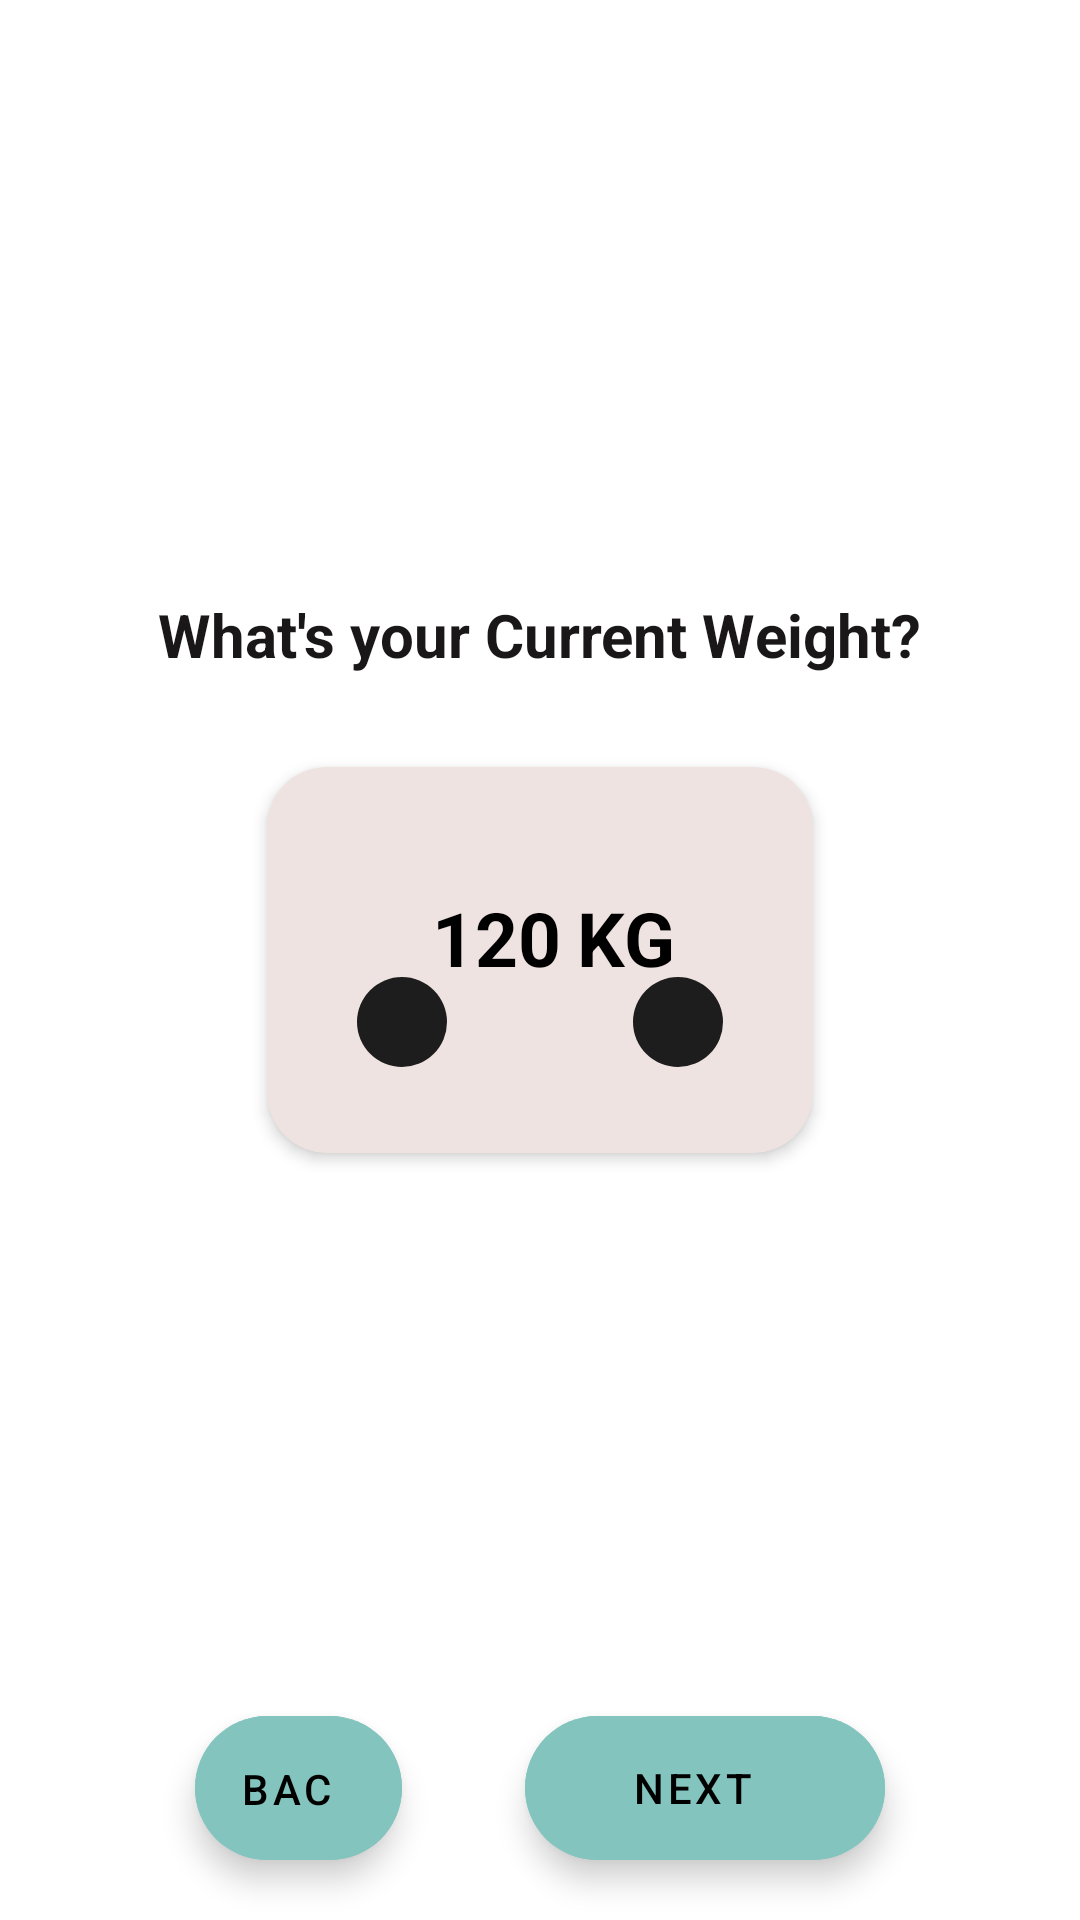

Android layout source for this screen:
<!-- AndroidManifest.xml: application theme Theme.NutritionApp -->
<!-- res/layout/fragment_weight.xml -->
<?xml version="1.0" encoding="utf-8"?>

<RelativeLayout xmlns:android="http://schemas.android.com/apk/res/android"
    xmlns:tools="http://schemas.android.com/tools"
    android:layout_width="match_parent"
    android:layout_height="match_parent"
    android:background="@color/white"
    xmlns:app="http://schemas.android.com/apk/res-auto"
    tools:context=".Register.WeightFragment">

    <TextView
        android:id="@+id/fragment_weight_title"
        android:layout_width="wrap_content"
        android:layout_height="wrap_content"
        android:layout_centerHorizontal="true"
        android:layout_above="@+id/weightcard"
        android:layout_marginBottom="20dp"
        android:text="What's your Current Weight?"
        android:textColor="#191717"
        android:textColorHint="#202020"
        android:textSize="20sp"
        android:textStyle="bold" />

    <androidx.cardview.widget.CardView
        android:id="@+id/weightcard"
        android:layout_width="200dp"
        android:layout_height="150dp"
        android:layout_centerInParent="true"
        app:cardBackgroundColor="@color/secondaryColor"
        app:cardCornerRadius="20dp"
        app:cardElevation="3dp"
        app:cardMaxElevation="3dp"
        app:cardPreventCornerOverlap="true"
        app:cardUseCompatPadding="true">
<RelativeLayout
    android:layout_width="match_parent"
    android:layout_height="match_parent">

    <TextView
        android:id="@+id/fragment_weight_currentWeight"
        android:layout_width="wrap_content"
        android:layout_height="wrap_content"
        android:layout_marginTop="40dp"
        android:layout_marginStart="55dp"
        android:text="120"
        android:textAlignment="center"
        android:textColor="@color/black"
        android:textSize="25sp"
        android:textStyle="bold" />

    <TextView
        android:layout_width="wrap_content"
        android:layout_height="wrap_content"
        android:layout_marginTop="40dp"
        android:layout_toEndOf="@+id/fragment_weight_currentWeight"
        android:text="KG"
        android:layout_marginStart="5dp"
        android:textAlignment="center"
        android:textColor="@color/black"
        android:textSize="25sp"
        android:textStyle="bold" />
</RelativeLayout>















        <RelativeLayout
            android:layout_width="wrap_content"
            android:layout_height="wrap_content"
            android:layout_marginTop="70dp"
            android:layout_marginBottom="10dp">


            <ImageView
                android:id="@+id/fragment_weight_decrementWeight"
                android:layout_width="30dp"
                android:layout_height="30dp"
                android:layout_marginStart="30dp"
                android:layout_alignParentStart="true"
                android:background="@drawable/plusminus"
                android:src="@drawable/minus">

            </ImageView>
        </RelativeLayout>

        <RelativeLayout
            android:layout_width="wrap_content"
            android:layout_height="wrap_content"
            android:layout_marginTop="70dp"
            android:layout_marginBottom="10dp">

            <ImageView
                android:id="@+id/fragment_weight_incrementWeight"
                android:layout_width="30dp"
                android:layout_height="30dp"
                android:layout_alignParentEnd="true"
                android:layout_marginEnd="30dp"
                android:background="@drawable/plusminus"
                android:src="@drawable/add">

            </ImageView>
        </RelativeLayout>

    </androidx.cardview.widget.CardView>

    <com.google.android.material.floatingactionbutton.ExtendedFloatingActionButton
        android:id="@+id/weight_next"
        android:layout_width="wrap_content"
        android:layout_height="wrap_content"
        android:layout_alignParentEnd="true"
        android:layout_alignParentBottom="true"
        android:layout_gravity="center_horizontal"
        android:layout_marginEnd="65dp"
        android:layout_marginBottom="20dp"
        android:backgroundTint="@color/primaryColor"
        android:clickable="true"
        android:gravity="center"
        android:src="@drawable/ic_baseline_arrow_forward_24"
        android:text="NEXT" />

    <com.google.android.material.floatingactionbutton.ExtendedFloatingActionButton
        android:id="@+id/weight_back"
        android:layout_width="wrap_content"
        android:layout_height="wrap_content"
        android:layout_alignParentStart="true"
        android:layout_alignParentBottom="true"
        android:layout_marginStart="65dp"
        android:layout_marginEnd="41dp"
        android:layout_marginBottom="20dp"
        android:layout_toStartOf="@+id/weight_next"
        android:backgroundTint="@color/primaryColor"
        android:clickable="true"
        android:gravity="center"
        android:src="@drawable/ic_baseline_arrow_forward_24"
        android:text="BACK" />
</RelativeLayout>
<!-- resources referenced by this layout -->
<resources>
  <color name="black">#FF000000</color>
  <color name="primaryColor">#83C5BE</color>
  <color name="secondaryColor">#EEE3E0</color>
  <color name="white">#FFFFFFFF</color>
  <!-- drawable ic_baseline_arrow_forward_24 (drawable) -->
  <vector xmlns:android="http://schemas.android.com/apk/res/android"
      android:width="24dp"
      android:height="24dp"
      android:viewportWidth="24"
      android:viewportHeight="24"
      android:autoMirrored="true">
    <path
        android:fillColor="@android:color/black"
        android:pathData="M12,4l-1.41,1.41L16.17,11H4v2h12.17l-5.58,5.59L12,20l8,-8z"/>
  </vector>
  <!-- drawable plusminus (drawable) -->
  <?xml version="1.0" encoding="utf-8"?>
  
  <shape xmlns:android="http://schemas.android.com/apk/res/android"
      android:shape="rectangle">
      <solid android:color="#1e1d1d">
  
      </solid>
      <corners
          android:radius="100dp">
  
      </corners>
  
  </shape>
  <style name="Theme.NutritionApp" parent="Theme.MaterialComponents.DayNight.DarkActionBar">
          
          <item name="colorPrimary">@color/purple_500</item>
          <item name="colorPrimaryVariant">@color/purple_700</item>
          <item name="colorOnPrimary">@color/white</item>
          
          <item name="colorSecondary">@color/teal_200</item>
          <item name="colorSecondaryVariant">@color/teal_700</item>
          <item name="colorOnSecondary">@color/black</item>
          
          <item name="android:statusBarColor" tools:targetApi="l">?attr/colorPrimaryVariant</item>
          
      </style>
  <color name="purple_500">#FF6200EE</color>
  <color name="purple_700">#FF3700B3</color>
  <color name="teal_200">#FF03DAC5</color>
  <color name="teal_700">#FF018786</color>
</resources>
